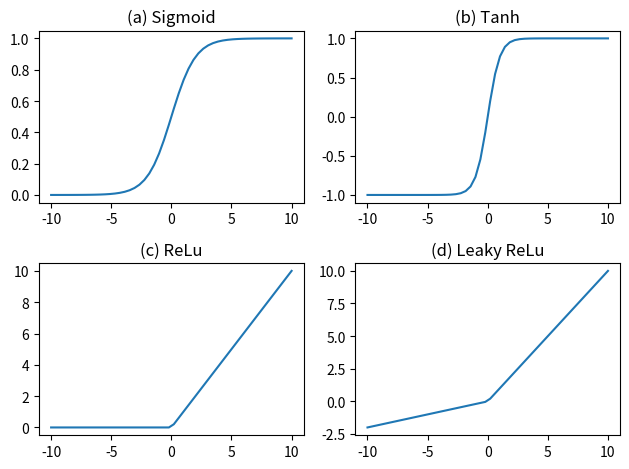

Reproduce this figure in Python.
# -*- coding: utf-8 -*-
"""
Created on Sun Mar 11 20:41:57 2018

@author: brucelau
"""

import matplotlib.pyplot as plt
import numpy as np
savename = './f.jpg'
x = np.linspace(-10,10)
y_sigmoid = 1/(1+np.exp(-x))
y_tanh = (np.exp(x)-np.exp(-x))/(np.exp(x)+np.exp(-x))

fig = plt.figure()
# plot sigmoid
ax = fig.add_subplot(221)
ax.plot(x,y_sigmoid)
#ax.grid()
ax.set_title('(a) Sigmoid')

# plot tanh
ax = fig.add_subplot(222)
ax.plot(x,y_tanh)
#ax.grid()
ax.set_title('(b) Tanh')

# plot relu
ax = fig.add_subplot(223)
y_relu = np.array([0*item  if item<0 else item for item in x ]) 
ax.plot(x,y_relu)
#ax.grid()
ax.set_title('(c) ReLu')

#plot leaky relu
ax = fig.add_subplot(224)
y_relu = np.array([0.2*item  if item<0 else item for item in x ]) 
ax.plot(x,y_relu)
#ax.grid()
ax.set_title('(d) Leaky ReLu')

plt.tight_layout()
plt.savefig(savename) # 在plt.show()之前调用plt.savefig(),否则会出现空白图片
plt.show()
print("绘制完成！")